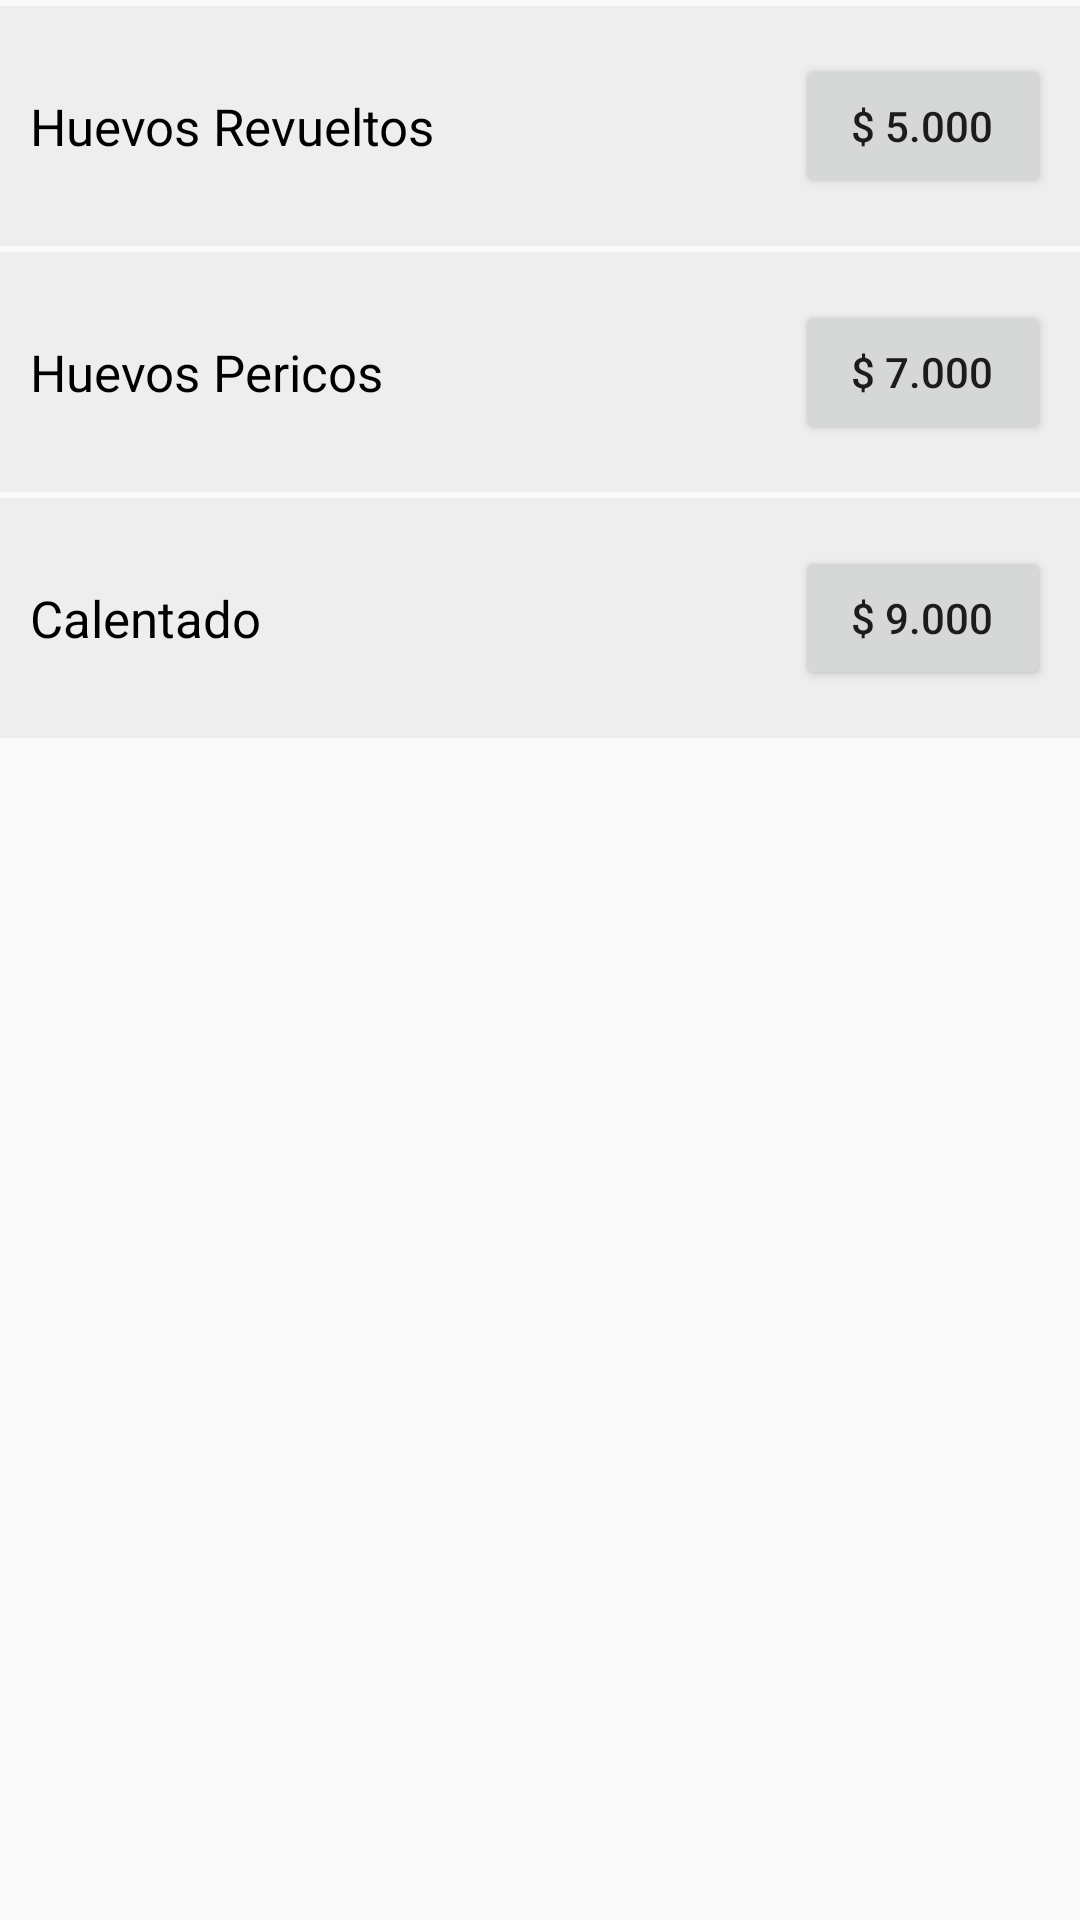

Produce the Android XML layout that renders to this screen, including the resource entries it uses.
<!-- AndroidManifest.xml: application theme Theme.AppCompat.Light.NoActionBar -->
<!-- res/layout/fragment_item.xml -->
<?xml version="1.0" encoding="utf-8"?>
<LinearLayout xmlns:android="http://schemas.android.com/apk/res/android"
    android:layout_width="match_parent"
    android:layout_height="match_parent"
    xmlns:tools="http://schemas.android.com/tools"
    android:layout_margin="16dp"
    android:orientation="vertical"
    tools:context=".ItemFragment">

    <LinearLayout
        android:layout_width="match_parent"
        android:layout_height="80dp"
        android:background="#eee"
        android:layout_marginTop="2dp"
        android:gravity="center_vertical"
        android:padding="10dp"
        android:orientation="horizontal">

        <TextView
            android:id="@+id/textSuper"
            android:layout_width="0dp"
            android:layout_weight="3"
            android:layout_height="wrap_content"
            android:textSize="17sp"
            android:textColor="@color/black"
            android:text="Huevos Revueltos"/>

        <Button
            android:id="@+id/btn_detail_1"
            android:layout_width="0dp"
            android:layout_height="wrap_content"
            android:layout_weight="1"
            android:text="$ 5.000" />

    </LinearLayout>
    <LinearLayout
        android:layout_width="match_parent"
        android:layout_height="80dp"
        android:background="#eee"
        android:layout_marginTop="2dp"
        android:gravity="center_vertical"
        android:padding="10dp"
        android:orientation="horizontal">

        <TextView
            android:id="@+id/textCarro"
            android:layout_width="0dp"
            android:layout_weight="3"
            android:layout_height="wrap_content"
            android:textSize="17sp"
            android:textColor="@color/black"
            android:text="Huevos Pericos"/>

        <Button
            android:id="@+id/btn_detail_2"
            android:layout_width="0dp"
            android:layout_height="wrap_content"
            android:layout_weight="1"
            android:text="$ 7.000" />

    </LinearLayout>
    <LinearLayout
        android:layout_width="match_parent"
        android:layout_height="80dp"
        android:background="#eee"
        android:layout_marginTop="2dp"
        android:gravity="center_vertical"
        android:padding="10dp"
        android:orientation="horizontal">

        <TextView
            android:id="@+id/textLavanda"
            android:layout_width="0dp"
            android:layout_weight="3"
            android:layout_height="wrap_content"
            android:textSize="17sp"
            android:textColor="@color/black"
            android:text="Calentado"/>

        <Button
            android:id="@+id/btn_detail_3"
            android:layout_width="0dp"
            android:layout_height="wrap_content"
            android:layout_weight="1"
            android:text="$ 9.000" />

    </LinearLayout>

</LinearLayout>
<!-- resources referenced by this layout -->
<resources>
  <color name="black">#FF000000</color>
</resources>
